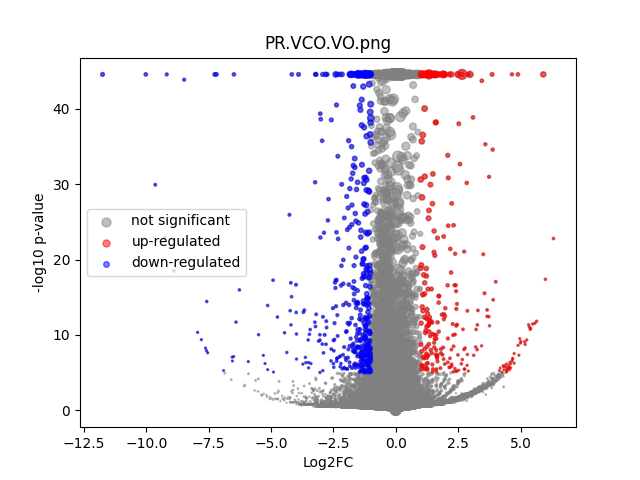

The file beside this chart, header and first rows:
	gene	expression_1	expression_2	log2FC	-log10 p-val	significant
0	MIR1302-2HG	1.4406396e-09	9.102223e-09	0.0001106	44.55	0
1	FAM138A	1.4406396e-09	9.102223e-09	0.0001106	44.55	0
2	OR4F5	1.4406396e-09	9.102223e-09	0.0001106	44.55	0
3	AL627309.1	0.001811	0.001644	-0.132	0.06207	0
4	AL627309.3	1.4406396e-09	8.3235114e-05	0.8737	0.4983	0
5	AL627309.2	1.4406396e-09	9.102223e-09	0.0001106	44.55	0
6	AL627309.5	0.02269	0.01451	-0.6422	1.593	0
7	AL627309.4	0.001336	0.001221	-0.1204	0.0484	0
8	AP006222.2	0.0005615	9.102223e-09	-2.726	0.4984	0
9	AL732372.1	1.4406396e-09	9.102223e-09	0.0001106	44.55	0
10	OR4F29	1.4406396e-09	9.102223e-09	0.0001106	44.55	0
11	AC114498.1	1.4406396e-09	0.0001218	1.149	0.4983	0
12	OR4F16	1.4406396e-09	9.102223e-09	0.0001106	44.55	0
13	AL669831.2	0.001897	0.001017	-0.8382	0.4156	0
14	LINC01409	0.04456	0.02895	-0.6204	2.629	0
15	FAM87B	0.0002312	0.000604	1.088	0.5669	0
16	LINC01128	0.08233	0.059	-0.48	3.048	0
17	LINC00115	0.008237	0.01067	0.3694	0.5447	0
18	FAM41C	0.001822	0.006691	1.821	3.463	0
19	AL645608.6	0.002284	0.000451	-2.113	0.8838	0
20	AL645608.2	0.01899	0.003314	-2.483	5.716	1
21	AL645608.4	0.0008475	0.0001448	-1.952	0.583	0
22	LINC02593	0.05266	0.02425	-1.115	6.224	1
23	SAMD11	0.4434	0.1248	-1.828	44.55	1
24	NOC2L	0.225	0.1706	-0.3988	5.784	0
25	KLHL17	0.02126	0.01644	-0.3694	0.7126	0
26	PLEKHN1	0.002067	0.001017	-0.9563	0.4751	0
27	PERM1	1.4406396e-09	9.102223e-09	0.0001106	44.55	0
28	AL645608.7	0.01162	0.01183	0.02448	0.02666	0
29	HES4	0.6801	0.6713	-0.01885	0.1956	0
30	ISG15	0.2259	0.1792	-0.334	4.486	0
31	AL645608.1	1.4406396e-09	4.6820038e-05	0.554	0.4985	0
32	AGRN	0.1603	0.1808	0.174	1.458	0
33	AL645608.5	1.4406396e-09	9.102223e-09	0.0001106	44.55	0
34	AL645608.8	1.4406396e-09	9.102223e-09	0.0001106	44.55	0
35	RNF223	1.4406396e-09	9.102223e-09	0.0001106	44.55	0
36	C1orf159	0.02443	0.0258	0.078	0.1348	0
37	AL390719.3	0.0006033	0.0004329	-0.4003	0.1034	0
38	LINC01342	1.4406396e-09	9.102223e-09	0.0001106	44.55	0
39	AL390719.2	1.4406396e-09	9.102223e-09	0.0001106	44.55	0
40	TTLL10-AS1	1.4406396e-09	7.0873146e-05	0.7729	0.4985	0
41	TTLL10	1.4406396e-09	9.102223e-09	0.0001106	44.55	0
42	TNFRSF18	0.002234	0.0031	0.4556	0.3127	0
43	TNFRSF4	0.003167	0.003249	0.03593	0.02035	0
44	SDF4	0.4041	0.3749	-0.1081	1.384	0
45	B3GALT6	0.1521	0.1336	-0.1872	1.335	0
46	C1QTNF12	0.03813	0.01725	-1.14	4.755	0
47	AL162741.1	0.001557	0.0007975	-0.8844	0.3737	0
48	UBE2J2	0.2881	0.2106	-0.452	9.514	0
49	LINC01786	0.001393	0.0009541	-0.5022	0.1717	0
50	SCNN1D	0.001555	0.002176	0.4593	0.2597	0
51	ACAP3	0.1008	0.08235	-0.2917	1.781	0
52	PUSL1	0.08569	0.06766	-0.3403	1.969	0
53	INTS11	0.1787	0.1443	-0.3081	3.147	0
54	AL139287.1	0.0005563	0.0003179	-0.651	0.1672	0
55	CPTP	0.06786	0.05007	-0.4378	2.182	0
56	TAS1R3	0.0005617	0.0001881	-1.2	0.2851	0
57	DVL1	0.06097	0.04616	-0.4009	1.829	0
58	MXRA8	0.2822	0.1736	-0.7005	17.03	0
59	AURKAIP1	0.7332	0.6981	-0.0708	1.367	0
... 36,541 more rows
